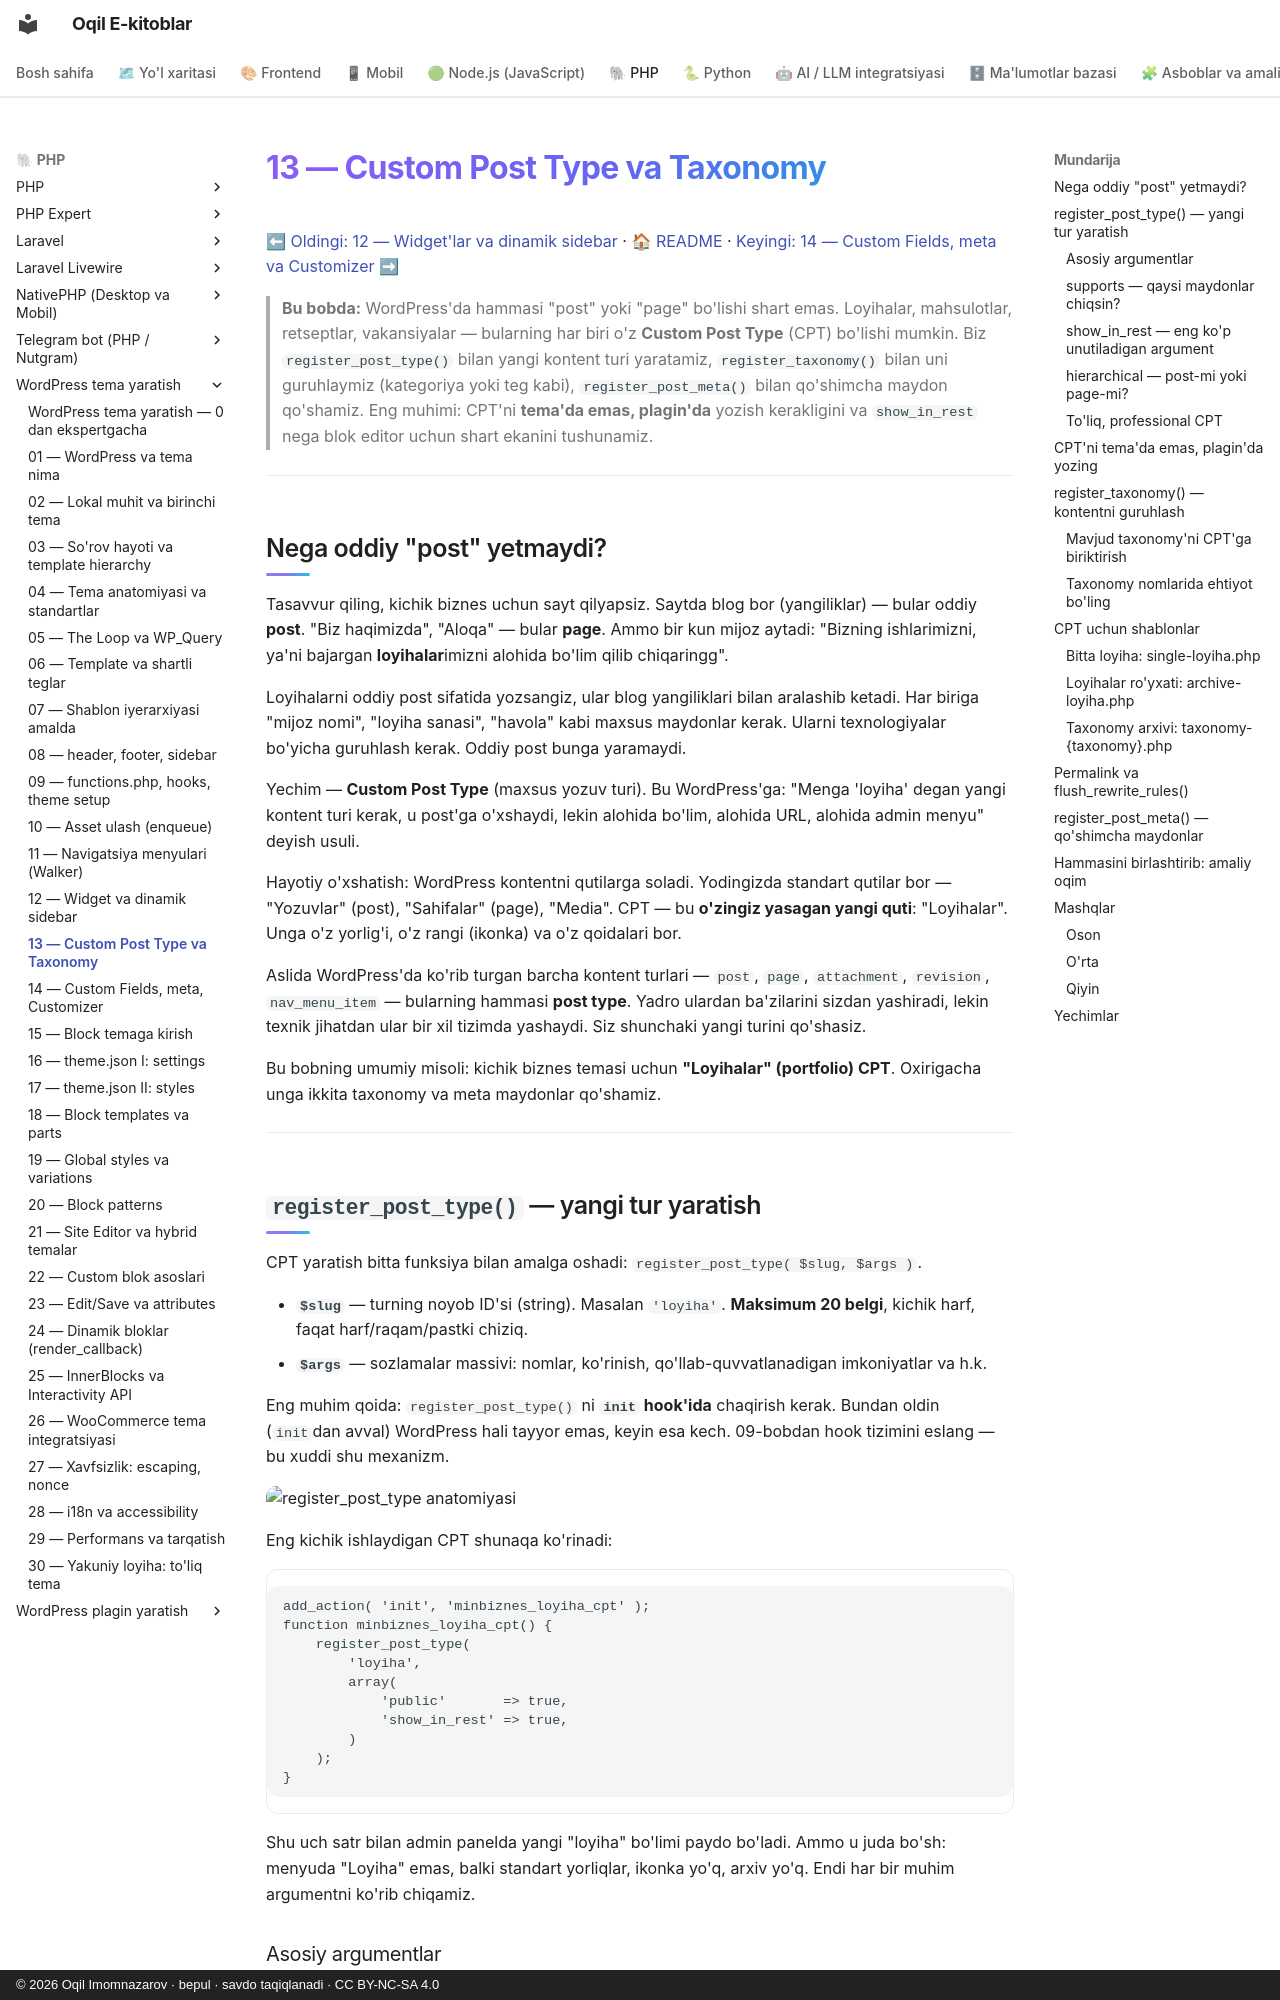

repository: iOqil/e-book · page: wordpress-tema/13-custom-post-type-taxonomy/index.html · generator: mkdocs · copyright: © 2026 Oqil Imomnazarov · bepul · savdo taqiqlanadi · CC BY-NC-SA 4.0

# 13 — Custom Post Type va Taxonomy

[⬅ Oldingi: 12 — Widget'lar va dinamik sidebar](./12-widget-sidebar.md) · [🏠 README](./README.md) · [Keyingi: 14 — Custom Fields, meta va Customizer ➡](./14-custom-fields-customizer.md)

> **Bu bobda:** WordPress'da hammasi "post" yoki "page" bo'lishi shart emas. Loyihalar, mahsulotlar, retseptlar, vakansiyalar — bularning har biri o'z **Custom Post Type** (CPT) bo'lishi mumkin. Biz `register_post_type()` bilan yangi kontent turi yaratamiz, `register_taxonomy()` bilan uni guruhlaymiz (kategoriya yoki teg kabi), `register_post_meta()` bilan qo'shimcha maydon qo'shamiz. Eng muhimi: CPT'ni **tema'da emas, plagin'da** yozish kerakligini va `show_in_rest` nega blok editor uchun shart ekanini tushunamiz.

---

## Nega oddiy "post" yetmaydi?

Tasavvur qiling, kichik biznes uchun sayt qilyapsiz. Saytda blog bor (yangiliklar) — bular oddiy **post**. "Biz haqimizda", "Aloqa" — bular **page**. Ammo bir kun mijoz aytadi: "Bizning ishlarimizni, ya'ni bajargan **loyihalar**imizni alohida bo'lim qilib chiqaringg".

Loyihalarni oddiy post sifatida yozsangiz, ular blog yangiliklari bilan aralashib ketadi. Har biriga "mijoz nomi", "loyiha sanasi", "havola" kabi maxsus maydonlar kerak. Ularni texnologiyalar bo'yicha guruhlash kerak. Oddiy post bunga yaramaydi.

Yechim — **Custom Post Type** (maxsus yozuv turi). Bu WordPress'ga: "Menga 'loyiha' degan yangi kontent turi kerak, u post'ga o'xshaydi, lekin alohida bo'lim, alohida URL, alohida admin menyu" deyish usuli.

Hayotiy o'xshatish: WordPress kontentni qutilarga soladi. Yodingizda standart qutilar bor — "Yozuvlar" (post), "Sahifalar" (page), "Media". CPT — bu **o'zingiz yasagan yangi quti**: "Loyihalar". Unga o'z yorlig'i, o'z rangi (ikonka) va o'z qoidalari bor.

Aslida WordPress'da ko'rib turgan barcha kontent turlari — `post`, `page`, `attachment`, `revision`, `nav_menu_item` — bularning hammasi **post type**. Yadro ulardan ba'zilarini sizdan yashiradi, lekin texnik jihatdan ular bir xil tizimda yashaydi. Siz shunchaki yangi turini qo'shasiz.

Bu bobning umumiy misoli: kichik biznes temasi uchun **"Loyihalar" (portfolio) CPT**. Oxirigacha unga ikkita taxonomy va meta maydonlar qo'shamiz.

---
